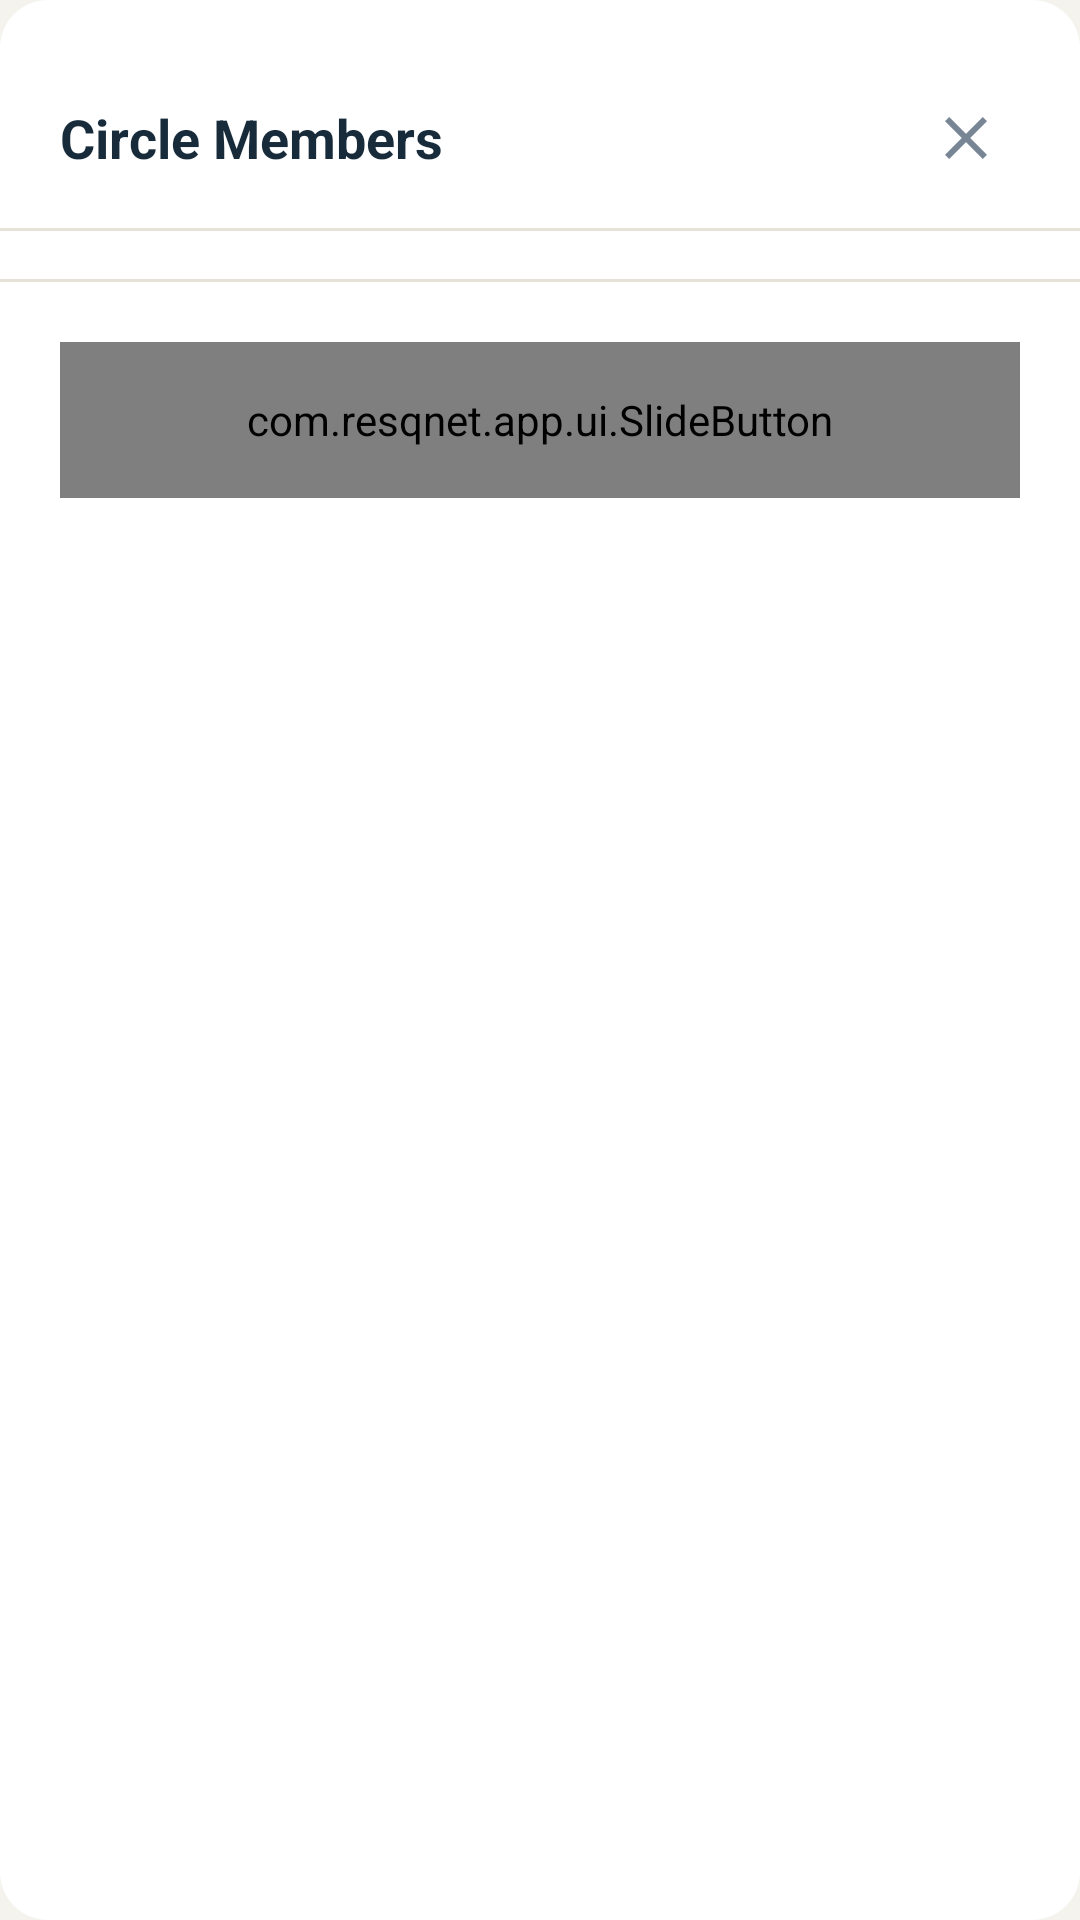

Reconstruct the res/layout file that produces this screen, plus the resources it refers to.
<!-- AndroidManifest.xml: application theme Theme.ResQNet -->
<!-- res/layout/bottom_sheet_circle_members.xml -->
<?xml version="1.0" encoding="utf-8"?>
<LinearLayout xmlns:android="http://schemas.android.com/apk/res/android"
    xmlns:app="http://schemas.android.com/apk/res-auto"
    android:layout_width="match_parent"
    android:layout_height="wrap_content"
    android:orientation="vertical"
    android:background="@drawable/bg_bottom_sheet_rounded"
    android:paddingBottom="24dp">

    
    <View
        android:layout_width="40dp"
        android:layout_height="4dp"
        android:layout_gravity="center_horizontal"
        android:layout_marginTop="12dp"
        android:layout_marginBottom="12dp"
        android:background="@drawable/bg_bottom_sheet_handle" />

    
    <LinearLayout
        android:layout_width="match_parent"
        android:layout_height="wrap_content"
        android:orientation="horizontal"
        android:gravity="center_vertical"
        android:paddingHorizontal="20dp"
        android:paddingBottom="12dp">

        <TextView
            android:id="@+id/tvSheetTitle"
            android:layout_width="0dp"
            android:layout_height="wrap_content"
            android:layout_weight="1"
            android:text="Circle Members"
            android:textSize="18sp"
            android:textStyle="bold"
            android:textColor="@color/text_primary" />

        <ImageButton
            android:id="@+id/btnCloseSheet"
            android:layout_width="36dp"
            android:layout_height="36dp"
            android:background="?attr/selectableItemBackgroundBorderless"
            android:src="@drawable/ic_close"
            android:contentDescription="Close"
            app:tint="@color/text_muted" />
    </LinearLayout>

    <View
        android:layout_width="match_parent"
        android:layout_height="1dp"
        android:background="@color/color_divider" />

    
    <androidx.recyclerview.widget.RecyclerView
        android:id="@+id/memberList"
        android:layout_width="match_parent"
        android:layout_height="wrap_content"
        android:clipToPadding="false"
        android:paddingVertical="8dp" />

    <View
        android:layout_width="match_parent"
        android:layout_height="1dp"
        android:background="@color/color_divider" />

    
    <LinearLayout
        android:layout_width="match_parent"
        android:layout_height="wrap_content"
        android:orientation="vertical"
        android:paddingHorizontal="20dp"
        android:paddingTop="16dp">

        <com.google.android.material.button.MaterialButton
            android:id="@+id/btnInviteMember"
            android:layout_width="match_parent"
            android:layout_height="52dp"
            android:text="@string/action_invite_member"
            android:textSize="14sp"
            android:textStyle="bold"
            android:textColor="@color/palette_deep_navy"
            app:backgroundTint="@color/palette_amber"
            app:cornerRadius="12dp"
            android:insetTop="0dp"
            android:insetBottom="0dp"
            android:minHeight="0dp"
            android:visibility="gone"
            android:layout_marginBottom="10dp" />

        <com.resqnet.app.ui.SlideButton
            android:id="@+id/slideLeaveDissolve"
            android:layout_width="match_parent"
            android:layout_height="52dp"
            android:layout_marginTop="4dp" />
    </LinearLayout>

</LinearLayout>
<!-- resources referenced by this layout -->
<resources>
  <color name="color_divider">#E6E2D8</color>
  <color name="palette_amber">#F2B544</color>
  <color name="palette_deep_navy">#172B3A</color>
  <color name="text_muted">#778594</color>
  <color name="text_primary">#172B3A</color>
  <!-- drawable bg_bottom_sheet_rounded (drawable) -->
  <?xml version="1.0" encoding="utf-8"?>
  <shape xmlns:android="http://schemas.android.com/apk/res/android"
      android:shape="rectangle">
      <solid android:color="@color/surface_card" />
      <corners android:radius="@dimen/radius_dialog" />
  </shape>
  <!-- drawable ic_close (drawable) -->
  <vector xmlns:android="http://schemas.android.com/apk/res/android"
      android:width="24dp"
      android:height="24dp"
      android:viewportWidth="24"
      android:viewportHeight="24"
      android:tint="@color/text_primary">
      <path
          android:fillColor="@android:color/white"
          android:pathData="M19,6.41L17.59,5 12,10.59 6.41,5 5,6.41 10.59,12 5,17.59 6.41,19 12,13.41 17.59,19 19,17.59 13.41,12z"/>
  </vector>
  <string name="action_invite_member">Invite Member</string>
  <color name="surface_card">#FFFFFF</color>
  <dimen name="radius_dialog">16dp</dimen>
  <color name="resq_primary">#172B3A</color>
  <color name="resq_primary_dark">#101E29</color>
  <color name="white">#FFFFFFFF</color>
  <color name="surface">#F5F3ED</color>
  <color name="palette_amber_subtle">#1AF2B544</color>
  <style name="Widget.ResQNet.Toolbar.NavigationButton" parent="Widget.AppCompat.Toolbar.Button.Navigation">
          <item name="android:tint">@color/text_primary</item>
          <item name="tint">@color/text_primary</item>
      </style>
  <style name="Widget.ResQNet.OverflowButton" parent="Widget.AppCompat.ActionButton.Overflow">
          <item name="android:tint">@color/text_primary</item>
          <item name="tint">@color/text_primary</item>
      </style>
  <style name="Widget.ResQNet.PopupMenu" parent="Widget.MaterialComponents.PopupMenu">
          <item name="android:popupBackground">@drawable/bg_bottom_sheet_rounded</item>
          <item name="android:textColor">@color/text_primary</item>
          <item name="android:textColorPrimary">@color/text_primary</item>
          <item name="android:itemTextAppearance">@style/TextAppearance.ResQNet.MenuItem</item>
      </style>
  <style name="ThemeOverlay.ResQNet.BottomSheetDialog" parent="ThemeOverlay.MaterialComponents.BottomSheetDialog">
          <item name="bottomSheetStyle">@style/Widget.ResQNet.BottomSheet.Modal</item>
      </style>
  <color name="bottom_nav_bg">#172B3A</color>
  <style name="Widget.ResQNet.BottomNavigationView" parent="Widget.MaterialComponents.BottomNavigationView">
          <item name="android:background">@color/bottom_nav_bg</item>
          <item name="backgroundTint">@color/bottom_nav_bg</item>
          <item name="elevation">8dp</item>
          <item name="itemRippleColor">#26FFFFFF</item>
      </style>
  <style name="Widget.ResQNet.Button" parent="Widget.MaterialComponents.Button">
          <item name="backgroundTint">@color/resq_primary</item>
          <item name="android:textColor">@color/white</item>
          <item name="cornerRadius">@dimen/radius_button</item>
      </style>
  <style name="TextAppearance.ResQNet.MenuItem" parent="TextAppearance.AppCompat.Menu">
          <item name="android:textColor">@color/text_primary</item>
          <item name="android:textSize">14sp</item>
      </style>
  <style name="ShapeAppearance.ResQNet.Dialog" parent="ShapeAppearance.MaterialComponents.MediumComponent">
          <item name="cornerFamily">rounded</item>
          <item name="cornerSize">@dimen/radius_dialog</item>
      </style>
  <style name="Widget.ResQNet.BottomSheet.Modal" parent="Widget.MaterialComponents.BottomSheet.Modal">
          <item name="android:background">@color/surface_card</item>
          <item name="backgroundTint">@color/surface_card</item>
      </style>
  <dimen name="radius_button">10dp</dimen>
</resources>
